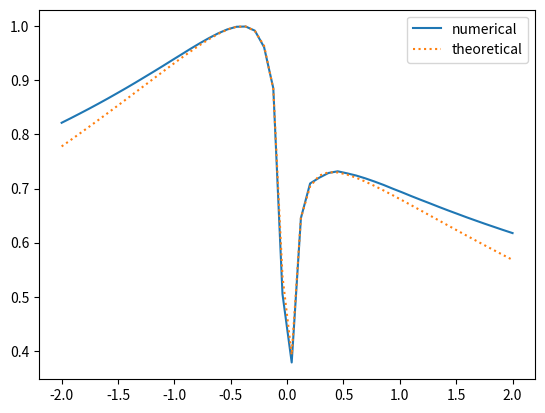

Generate this figure with matplotlib:
# %%[markdown]
# これはTakayoshi, Wu and Oka(2021)のFigure1(c)を再現するプログラムです。
# 任意のHamiltonianで試すことができます。

# %%
import numpy as np
from scipy.integrate import solve_ivp
import matplotlib.pyplot as plt
import math

# parameter
v = 1  # energy slope
m = 0.1  # minimal energy gap
k = 1  # geodesic curvature

h = 1  # Dirac constant

n = 50  # step
t_i = -10  # initial time
t_f = 10  # final time

TP_list = []  # transition probability

t_eval = np.linspace(-t_f, t_f, n)  # time
F_values = np.linspace(-2, 2, n)  # sweep speed


def TLZ_theoretical(F):
    TLZ = -math.pi * (m + k*v*F/4)**2 / (v * abs(F))
    return np.exp(TLZ)


def q(t):
    """
    define parameter sweep q

    q = adiabatic parameter * time

    Args:
        t (float): time

    Returns:
        float: q
    """
    return -F * t


def H(t, component):
    """
    define real Hamiltonian

    Args:
        t (float): time
        component (string): 成分

    Returns:
        float: 時刻tにおけるcomponentで指定した成分
    """
    H = {}

    H['x'] = v * q(t)
    H['y'] = 0.5 * k * v**2 * q(t)**2
    H['z'] = m
    H['x_dot'] = v
    H['y_dot'] = k * v**2 * q(t)
    H['z_dot'] = 0

    return H[component]


def E_adia(t):
    """
    adiabatic energy (eigenvalue)

    Args:
        t (float): time

    Returns:
        float: adiabatic energy
    """
    E_adia = math.sqrt(H(t, "x")**2 + H(t, "y")**2 + H(t, "z")**2)
    return E_adia


def func_psi(t, var):
    """
    state vector

    (t_f)における系の状態ベクトル(psi(t_f))を求める関数です。
    psiの第1成分をa+ib, 第2成分をc*idとします。
    var[0]=a,var[1]=b, var[2]=c, var[3]=dとします。

    Args:
        t (float): time
        var (list): 状態ベクトルの各成分を要素とするlist

    Returns:
        list: 微分方程式
    """
    dadt = (1/h) * (H(t, "x")*var[3] - H(t, "y")*var[2] + H(t, "z")*var[1])
    dbdt = (-1/h) * (H(t, "x")*var[2] + H(t, "y")*var[3] + H(t, "z")*var[0])
    dcdt = (1/h) * (H(t, "x")*var[1] + H(t, "y")*var[0] - H(t, "z")*var[3])
    dddt = (-1/h) * (H(t, "x")*var[0] - H(t, "y")*var[1] - H(t, "z")*var[2])

    return [dadt, dbdt, dcdt, dddt]


def eig_vec(t, s):
    """
    eigenvector

    Args:
        t (float): time
        s (string): select upper or lower state

    Returns:
        array: eigenvector
    """
    energy = E_adia(t)
    # 下の断熱状態を求めるときは断熱エネルギーを符号反転する
    if s == "lower":
        energy = -energy

    eig_vec = np.array([H(t, "x") - H(t, "y")*1j, energy - H(t, "z")])
    eig_vec /= np.linalg.norm(eig_vec)  # normalization
    return eig_vec


# 各Fにおけるpsiの時間発展を計算する
for F in F_values:
    var_init_tmp = eig_vec(t_i, "upper").tolist()  # initial state
    var_init = [var_init_tmp[0].real, var_init_tmp[0].imag,
                var_init_tmp[1].real, var_init_tmp[1].imag]
    var_list = solve_ivp(func_psi, [t_i, t_f], var_init,
                         method="LSODA", rtol=1e-12, atol=1e-12)
    # 各Fにおける固有関数とpsiを求め，トンネル確率TPを算出する
    a = var_list.y[0][-1]
    b = var_list.y[1][-1]
    c = var_list.y[2][-1]
    d = var_list.y[3][-1]
    psi = np.array([[a+b*1j],
                    [c+d*1j]])  # state vector
    q_f = eig_vec(t_f, "lower")  # final state
    dot = np.vdot(q_f, psi)
    TP = abs(dot)**2  # transition probability
    TP_list.append(TP)

plt.plot(F_values, TP_list, label="numerical")
plt.plot(F_values, TLZ_theoretical(F_values),
         linestyle=":", label="theoretical")
plt.legend()
plt.show()
